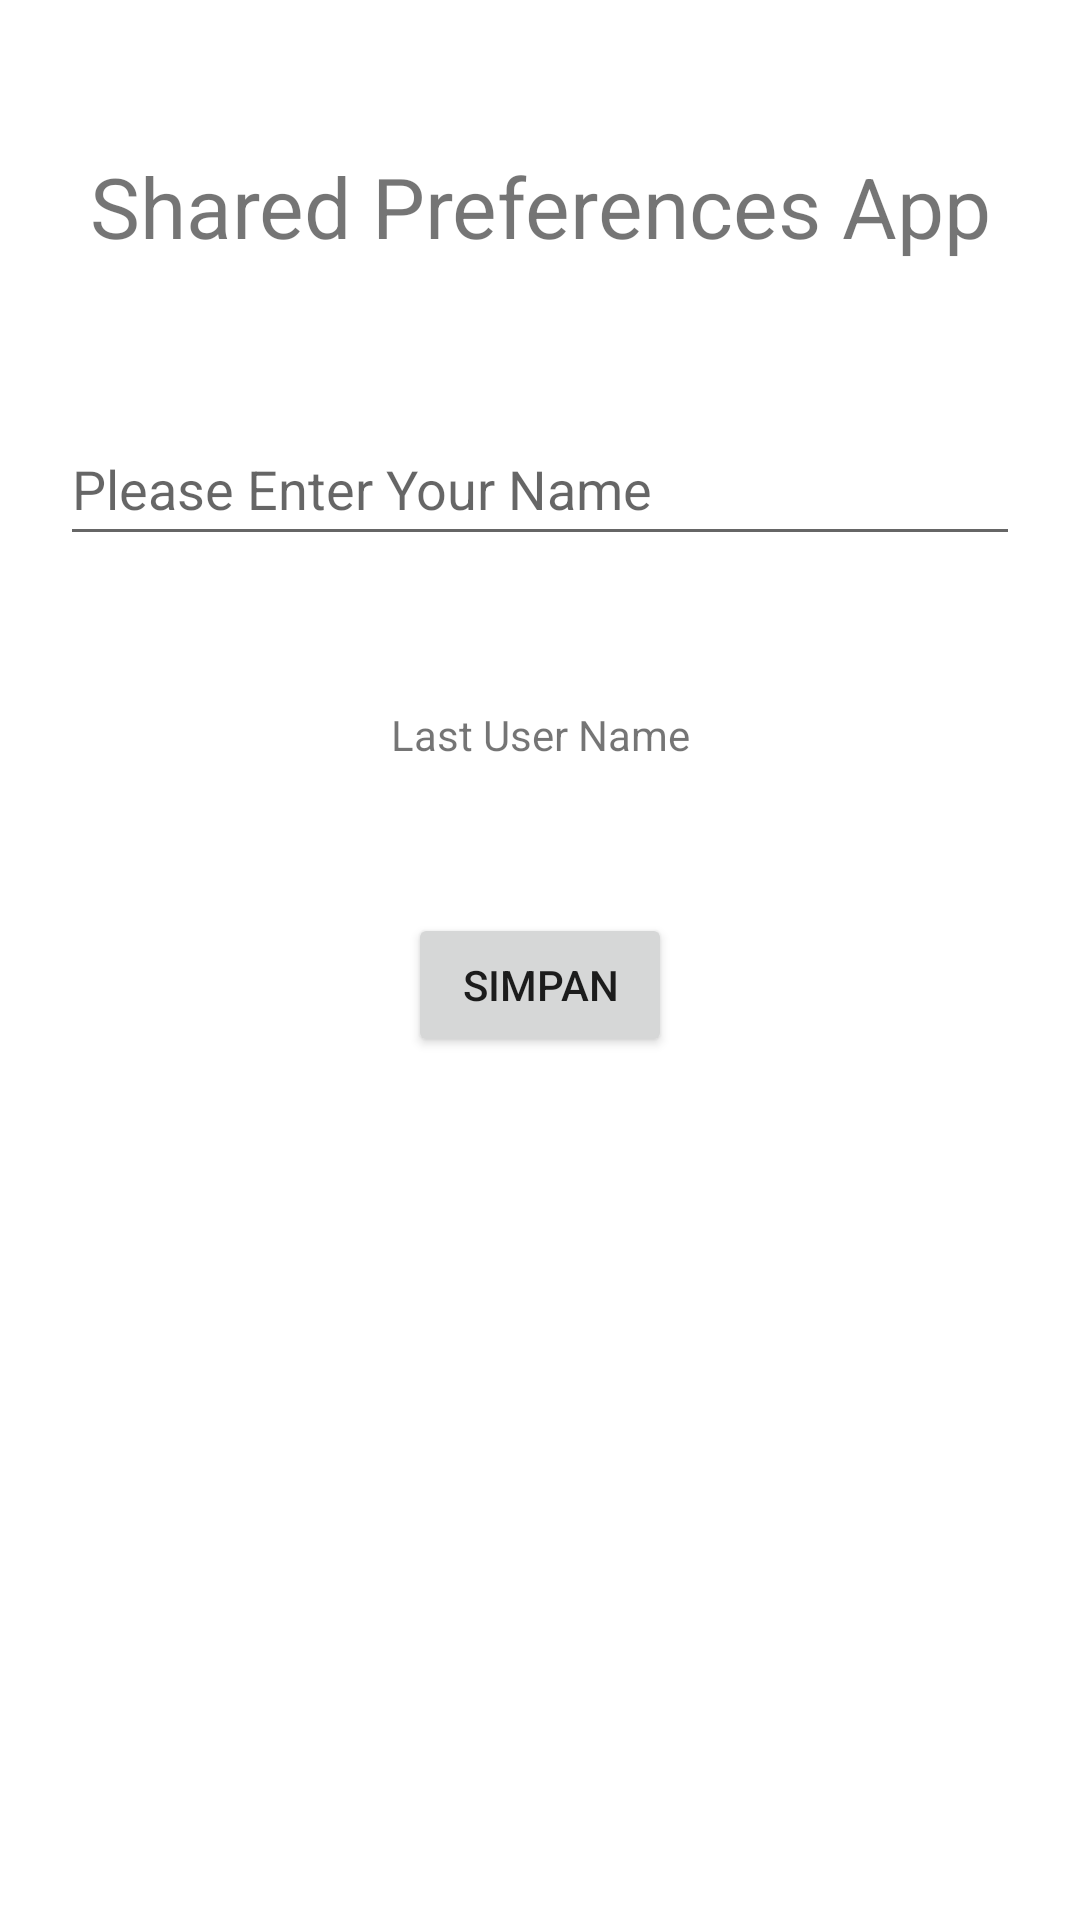

Android layout source for this screen:
<!-- AndroidManifest.xml: application theme Theme.KotlinBasic -->
<!-- res/layout/activity_main.xml -->
<?xml version="1.0" encoding="utf-8"?>
<androidx.constraintlayout.widget.ConstraintLayout xmlns:android="http://schemas.android.com/apk/res/android"
    xmlns:app="http://schemas.android.com/apk/res-auto"
    xmlns:tools="http://schemas.android.com/tools"
    android:layout_width="match_parent"
    android:layout_height="match_parent"
    tools:context=".MainActivity">

    <TextView
        android:id="@+id/textView"
        android:layout_width="wrap_content"
        android:layout_height="wrap_content"
        android:layout_marginTop="50dp"
        android:text="Shared Preferences App"
        android:textSize="28sp"
        app:layout_constraintEnd_toEndOf="parent"
        app:layout_constraintStart_toStartOf="parent"
        app:layout_constraintTop_toTopOf="parent" />

    <EditText
        android:id="@+id/edtUsername"
        android:layout_width="0dp"
        android:layout_height="48dp"
        android:layout_marginStart="20dp"
        android:layout_marginTop="50dp"
        android:layout_marginEnd="20dp"
        android:ems="10"
        android:hint="Please Enter Your Name"
        android:inputType="text"
        app:layout_constraintEnd_toEndOf="parent"
        app:layout_constraintStart_toStartOf="parent"
        app:layout_constraintTop_toBottomOf="@+id/textView" />

    <TextView
        android:id="@+id/txtLastUserName"
        android:layout_width="wrap_content"
        android:layout_height="wrap_content"
        android:layout_marginTop="50dp"
        android:text="Last User Name"
        app:layout_constraintEnd_toEndOf="parent"
        app:layout_constraintStart_toStartOf="parent"
        app:layout_constraintTop_toBottomOf="@+id/edtUsername" />

    <Button
        android:id="@+id/btnSimpan"
        android:layout_width="wrap_content"
        android:layout_height="wrap_content"
        android:layout_marginTop="50dp"
        android:text="Simpan"
        app:layout_constraintEnd_toEndOf="parent"
        app:layout_constraintStart_toStartOf="parent"
        app:layout_constraintTop_toBottomOf="@+id/txtLastUserName" />
</androidx.constraintlayout.widget.ConstraintLayout>
<!-- resources referenced by this layout -->
<resources>
  <style name="Theme.KotlinBasic" parent="Theme.MaterialComponents.DayNight.NoActionBar">
          
          <item name="colorPrimary">@color/purple_500</item>
          <item name="colorPrimaryVariant">@color/purple_700</item>
          <item name="colorOnPrimary">@color/white</item>
          
          <item name="colorSecondary">@color/teal_200</item>
          <item name="colorSecondaryVariant">@color/teal_700</item>
          <item name="colorOnSecondary">@color/black</item>
          
          <item name="android:statusBarColor">?attr/colorPrimaryVariant</item>
          
      </style>
  <!-- not gathered from this repository: default colours our renderer supplied (Android Studio template values) -->
  <color name="purple_500">#FF6200EE</color>
  <color name="purple_700">#FF3700B3</color>
  <color name="teal_200">#FF03DAC5</color>
  <color name="teal_700">#FF018786</color>
  <color name="black">#FF000000</color>
  <color name="white">#FFFFFFFF</color>
</resources>
